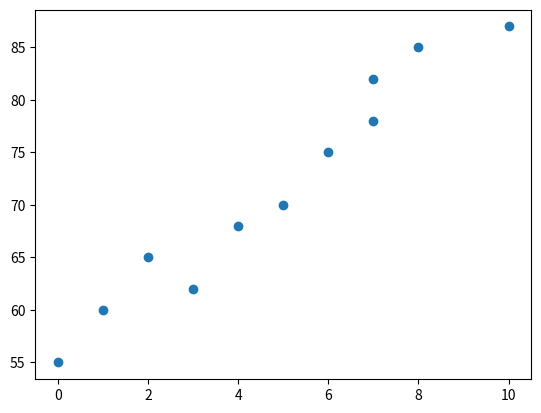

Source code (Python):
# scatter graph using matplotlib

# scatter graph - Shows the relationship between two variables
#                 Helps to identify a correlation (+, -, None)
#                 Ex - Study hours vs test scores

import matplotlib.pyplot as plt
import numpy as np

x = [0, 1, 2, 3, 4, 5, 6, 7, 7, 8, 10]
y = [55, 60, 65, 62, 68, 70, 75, 78, 82, 85, 87]

plt.scatter(x, y)
plt.show()